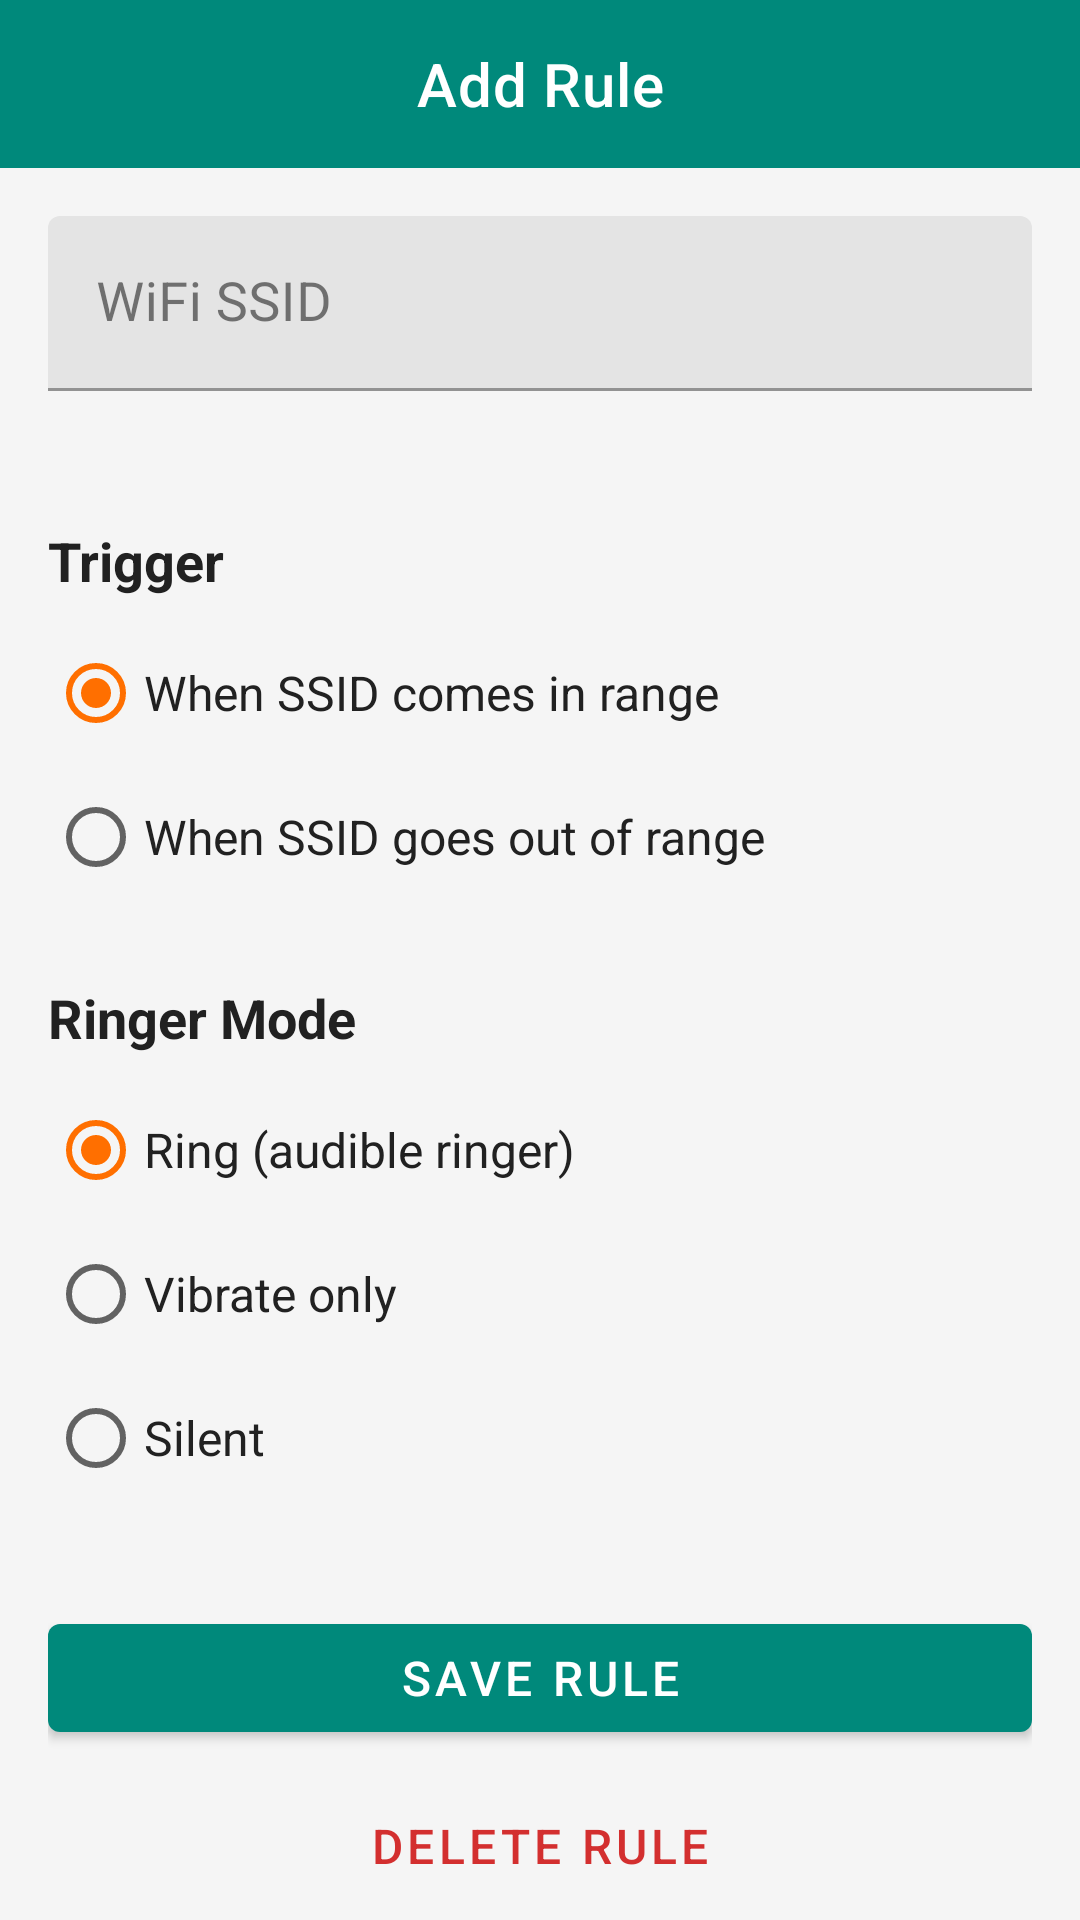

This screen was rendered from an Android layout file. Write that file and the resources it references.
<!-- AndroidManifest.xml: application theme Theme.LoudVibrate -->
<!-- res/layout/activity_add_edit_rule.xml -->
<?xml version="1.0" encoding="utf-8"?>
<LinearLayout xmlns:android="http://schemas.android.com/apk/res/android"
    xmlns:app="http://schemas.android.com/apk/res-auto"
    android:layout_width="match_parent"
    android:layout_height="match_parent"
    android:orientation="vertical">

    <com.google.android.material.appbar.MaterialToolbar
        android:id="@+id/toolbar"
        android:layout_width="match_parent"
        android:layout_height="?attr/actionBarSize"
        android:background="?attr/colorPrimary"
        android:theme="@style/ThemeOverlay.MaterialComponents.Dark.ActionBar"
        app:title="Add Rule"
        app:titleCentered="true" />

    <androidx.core.widget.NestedScrollView
        android:layout_width="match_parent"
        android:layout_height="match_parent"
        android:padding="16dp">

        <LinearLayout
            android:layout_width="match_parent"
            android:layout_height="wrap_content"
            android:orientation="vertical">

            <com.google.android.material.textfield.TextInputLayout
                android:id="@+id/ssid_input_layout"
                android:layout_width="match_parent"
                android:layout_height="wrap_content"
                android:hint="WiFi SSID"
                app:endIconMode="clear_text"
                app:errorEnabled="true">

                <com.google.android.material.textfield.TextInputEditText
                    android:id="@+id/ssid_input"
                    android:layout_width="match_parent"
                    android:layout_height="wrap_content"
                    android:inputType="text"
                    android:maxLines="1"
                    android:textColor="@color/on_surface"
                    android:textSize="18sp" />
            </com.google.android.material.textfield.TextInputLayout>

            <TextView
                android:layout_width="match_parent"
                android:layout_height="wrap_content"
                android:layout_marginTop="24dp"
                android:text="Trigger"
                android:textColor="@color/on_surface"
                android:textSize="18sp"
                android:textStyle="bold" />

            <RadioGroup
                android:id="@+id/trigger_group"
                android:layout_width="match_parent"
                android:layout_height="wrap_content"
                android:layout_marginTop="8dp">

                <RadioButton
                    android:id="@+id/trigger_in_range"
                    android:layout_width="match_parent"
                    android:layout_height="wrap_content"
                    android:checked="true"
                    android:text="When SSID comes in range"
                    android:textColor="@color/on_surface"
                    android:textSize="16sp" />

                <RadioButton
                    android:id="@+id/trigger_out_of_range"
                    android:layout_width="match_parent"
                    android:layout_height="wrap_content"
                    android:text="When SSID goes out of range"
                    android:textColor="@color/on_surface"
                    android:textSize="16sp" />
            </RadioGroup>

            <TextView
                android:layout_width="match_parent"
                android:layout_height="wrap_content"
                android:layout_marginTop="24dp"
                android:text="Ringer Mode"
                android:textColor="@color/on_surface"
                android:textSize="18sp"
                android:textStyle="bold" />

            <RadioGroup
                android:id="@+id/mode_group"
                android:layout_width="match_parent"
                android:layout_height="wrap_content"
                android:layout_marginTop="8dp">

                <RadioButton
                    android:id="@+id/mode_ring"
                    android:layout_width="match_parent"
                    android:layout_height="wrap_content"
                    android:checked="true"
                    android:text="Ring (audible ringer)"
                    android:textColor="@color/on_surface"
                    android:textSize="16sp" />

                <RadioButton
                    android:id="@+id/mode_vibrate"
                    android:layout_width="match_parent"
                    android:layout_height="wrap_content"
                    android:text="Vibrate only"
                    android:textColor="@color/on_surface"
                    android:textSize="16sp" />

                <RadioButton
                    android:id="@+id/mode_silent"
                    android:layout_width="match_parent"
                    android:layout_height="wrap_content"
                    android:text="Silent"
                    android:textColor="@color/on_surface"
                    android:textSize="16sp" />
            </RadioGroup>

            <com.google.android.material.button.MaterialButton
                android:id="@+id/save_button"
                android:layout_width="match_parent"
                android:layout_height="wrap_content"
                android:layout_marginTop="32dp"
                android:text="Save Rule"
                android:textSize="16sp" />

            <com.google.android.material.button.MaterialButton
                android:id="@+id/delete_button"
                style="@style/Widget.MaterialComponents.Button.TextButton"
                android:layout_width="match_parent"
                android:layout_height="wrap_content"
                android:layout_marginTop="8dp"
                android:enabled="false"
                android:text="Delete Rule"
                android:textColor="?attr/colorError"
                android:textSize="16sp" />

        </LinearLayout>
    </androidx.core.widget.NestedScrollView>

</LinearLayout>
<!-- resources referenced by this layout -->
<resources>
  <color name="on_surface">#212121</color>
  <style name="Theme.LoudVibrate" parent="Theme.MaterialComponents.DayNight.NoActionBar">
          <item name="colorPrimary">@color/primary</item>
          <item name="colorPrimaryVariant">@color/primary_variant</item>
          <item name="colorOnPrimary">@color/on_primary</item>
          <item name="colorSecondary">@color/secondary</item>
          <item name="colorSecondaryVariant">@color/secondary_variant</item>
          <item name="colorOnSecondary">@color/on_secondary</item>
          <item name="android:colorBackground">@color/background</item>
          <item name="colorSurface">@color/surface</item>
          <item name="colorOnSurface">@color/on_surface</item>
          <item name="colorError">@color/error</item>
          <item name="android:statusBarColor">@color/primary</item>
      </style>
  <color name="primary">#00897B</color>
  <color name="primary_variant">#00695C</color>
  <color name="on_primary">#FFFFFF</color>
  <color name="secondary">#FF6F00</color>
  <color name="secondary_variant">#FF8F00</color>
  <color name="on_secondary">#FFFFFF</color>
  <color name="background">#F5F5F5</color>
  <color name="surface">#FFFFFF</color>
  <color name="error">#D32F2F</color>
</resources>
